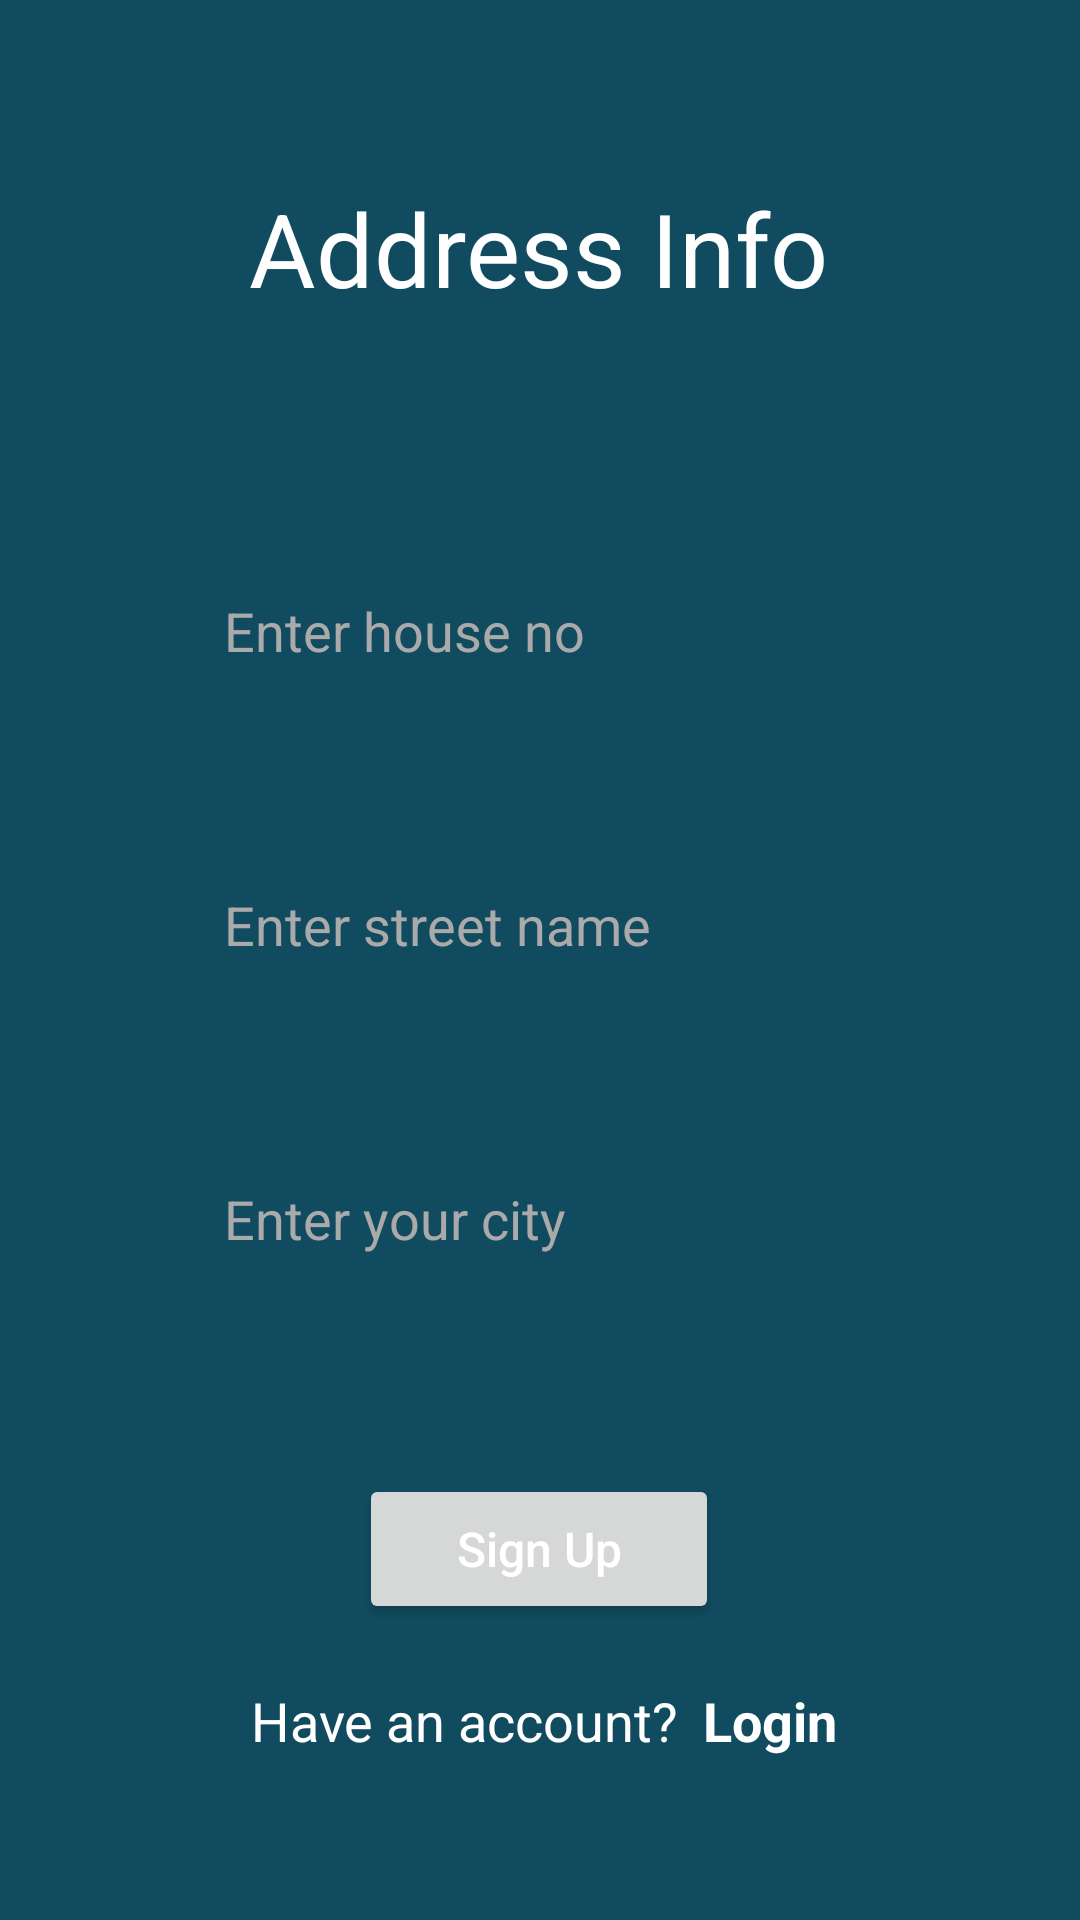

Android layout source for this screen:
<!-- AndroidManifest.xml: application theme Theme.FoodDonation -->
<!-- res/layout/activity_sign_up2.xml -->
<?xml version="1.0" encoding="utf-8"?>
<androidx.constraintlayout.widget.ConstraintLayout xmlns:android="http://schemas.android.com/apk/res/android"
    xmlns:app="http://schemas.android.com/apk/res-auto"
    xmlns:tools="http://schemas.android.com/tools"
    android:layout_width="match_parent"
    android:layout_height="match_parent"
    android:background="#114B5F"
    tools:context=".SignUp2">

    <TextView
        android:id="@+id/tv_addressinfo"
        android:layout_width="wrap_content"
        android:layout_height="wrap_content"
        android:layout_marginTop="60dp"
        android:text="Address Info"
        android:textColor="@color/white"
        android:textSize="34sp"
        app:layout_constraintEnd_toEndOf="parent"
        app:layout_constraintHorizontal_bias="0.498"
        app:layout_constraintStart_toStartOf="parent"
        app:layout_constraintTop_toTopOf="parent" />

    <EditText
        android:id="@+id/et_house"
        android:layout_width="250dp"
        android:layout_height="50dp"
        android:layout_marginTop="80dp"
        android:background="@drawable/edit_text"
        android:ems="10"
        android:hint="Enter house no"
        android:inputType="textPersonName"
        android:paddingStart="20dp"
        android:textColor="@color/black"
        android:textColorHint="@android:color/darker_gray"
        app:layout_constraintEnd_toEndOf="parent"
        app:layout_constraintHorizontal_bias="0.496"
        app:layout_constraintStart_toStartOf="parent"
        app:layout_constraintTop_toBottomOf="@+id/tv_addressinfo" />

    <EditText
        android:id="@+id/et_street"
        android:layout_width="250dp"
        android:layout_height="50dp"
        android:layout_marginTop="48dp"
        android:background="@drawable/edit_text"
        android:ems="10"
        android:hint="Enter street name"
        android:inputType="textPersonName"
        android:paddingStart="20dp"
        android:textColor="@color/black"
        android:textColorHint="@android:color/darker_gray"
        app:layout_constraintEnd_toEndOf="@+id/et_house"
        app:layout_constraintHorizontal_bias="0.0"
        app:layout_constraintStart_toStartOf="@+id/et_house"
        app:layout_constraintTop_toBottomOf="@+id/et_house" />

    <EditText
        android:id="@+id/et_city"
        android:layout_width="250dp"
        android:layout_height="50dp"
        android:layout_marginTop="48dp"
        android:background="@drawable/edit_text"
        android:ems="10"
        android:hint="Enter your city"
        android:inputType="textPersonName"
        android:paddingStart="20dp"
        android:textColor="@color/black"
        android:textColorHint="@android:color/darker_gray"
        app:layout_constraintEnd_toEndOf="@+id/et_street"
        app:layout_constraintHorizontal_bias="0.0"
        app:layout_constraintStart_toStartOf="@+id/et_street"
        app:layout_constraintTop_toBottomOf="@+id/et_street" />

    <Button
        android:id="@+id/btn_signup"
        android:layout_width="120dp"
        android:layout_height="50dp"
        android:layout_marginTop="60dp"
        android:text="Sign Up"
        android:textAllCaps="false"
        android:textColor="@color/white"
        android:textSize="16sp"
        app:cornerRadius="16dp"
        app:layout_constraintEnd_toEndOf="@+id/et_city"
        app:layout_constraintStart_toStartOf="@+id/et_city"
        app:layout_constraintTop_toBottomOf="@+id/et_city" />

    <TextView
        android:id="@+id/tv_haveacc2"
        android:layout_width="wrap_content"
        android:layout_height="wrap_content"
        android:layout_marginTop="20dp"
        android:text="Have an account?"
        android:textColor="@color/white"
        android:textSize="18sp"
        app:layout_constraintEnd_toEndOf="@+id/et_city"
        app:layout_constraintHorizontal_bias="0.271"
        app:layout_constraintStart_toStartOf="@+id/et_city"
        app:layout_constraintTop_toBottomOf="@+id/btn_signup" />

    <TextView
        android:id="@+id/tv_loginClick2"
        android:layout_width="wrap_content"
        android:layout_height="wrap_content"
        android:layout_marginStart="8dp"
        android:layout_marginTop="20dp"
        android:text="Login"
        android:textColor="@color/white"
        android:textSize="18sp"
        android:textStyle="bold"
        app:layout_constraintStart_toEndOf="@+id/tv_haveacc2"
        app:layout_constraintTop_toBottomOf="@+id/btn_signup" />
</androidx.constraintlayout.widget.ConstraintLayout>
<!-- resources referenced by this layout -->
<resources>
  <color name="black">#FF000000</color>
  <color name="white">#FFFFFFFF</color>
  <style name="Theme.FoodDonation" parent="Theme.AppCompat.DayNight.DarkActionBar">
          
          <item name="colorPrimary">@color/purple_500</item>
          <item name="colorPrimaryVariant">@color/purple_700</item>
          <item name="colorOnPrimary">@color/white</item>
          
          <item name="colorSecondary">@color/teal_200</item>
          <item name="colorSecondaryVariant">@color/teal_700</item>
          <item name="colorOnSecondary">@color/black</item>
          <item name="backgroundColor">@color/red</item>
          
          <item name="android:statusBarColor" tools:targetApi="l">?attr/backgroundColor</item>
          
      </style>
  <color name="purple_500">#FF6200EE</color>
  <color name="purple_700">#FF3700B3</color>
  <color name="teal_200">#FF03DAC5</color>
  <color name="teal_700">#FF018786</color>
  <color name="red">#DF0A0A</color>
</resources>
